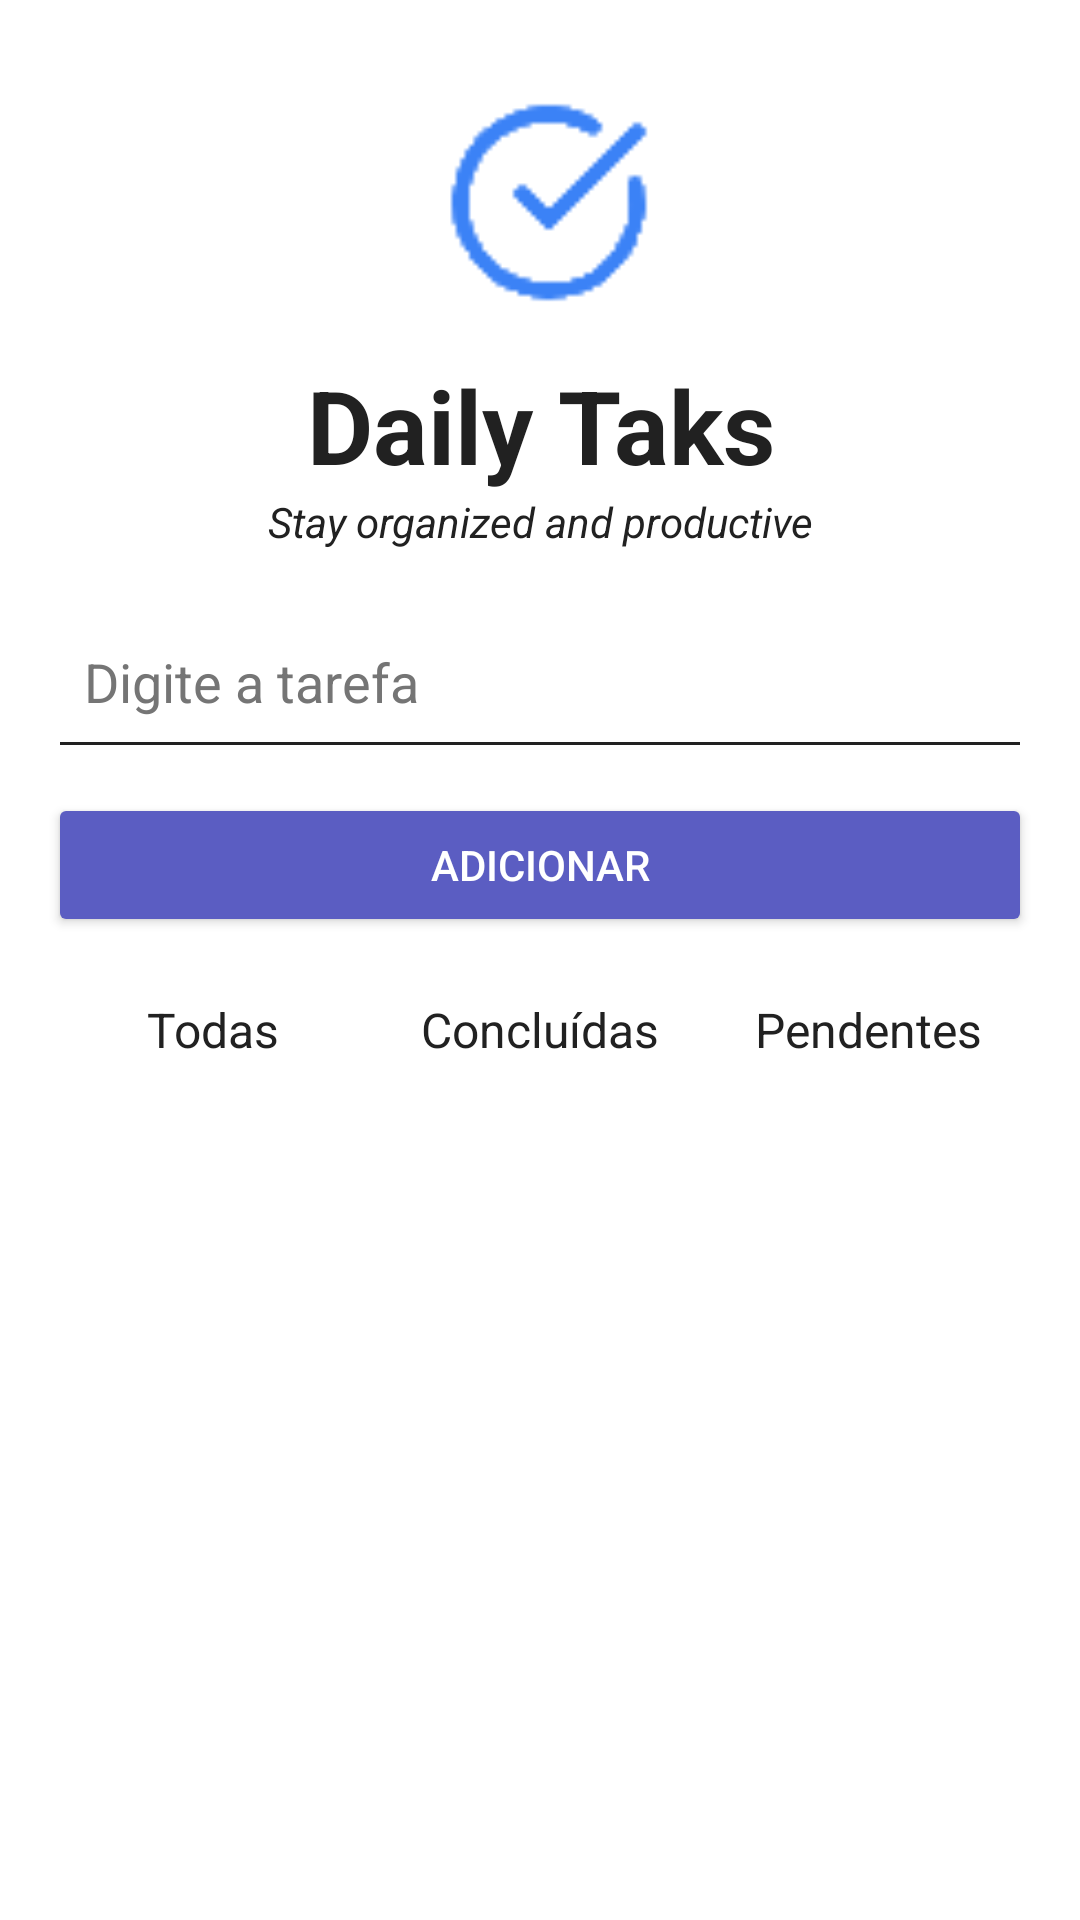

Layout XML and referenced resources for this Android screen:
<!-- AndroidManifest.xml: application theme Theme.ChecklistKotlin -->
<!-- res/layout/activity_main.xml -->
<?xml version="1.0" encoding="utf-8"?>
<RelativeLayout xmlns:android="http://schemas.android.com/apk/res/android"
    xmlns:app="http://schemas.android.com/apk/res-auto"
    android:id="@+id/rootLayout"
    android:layout_width="match_parent"
    android:layout_height="match_parent"
    android:background="@color/surface">

    
    <LinearLayout
        android:id="@+id/contentLayout"
        android:layout_width="match_parent"
        android:layout_height="match_parent"
        android:orientation="vertical"
        android:padding="16dp"
        android:layout_above="@+id/bottom_navigation">

        <ImageView
            android:id="@+id/imageView"
            android:layout_width="match_parent"
            android:layout_height="103dp"
            android:adjustViewBounds="true"
            android:contentDescription="@string/logo_descricao"
            android:scaleType="fitCenter"
            app:srcCompat="@drawable/output_onlinepngtools" />

        <TextView
            android:id="@+id/textView2"
            android:layout_width="match_parent"
            android:layout_height="wrap_content"
            android:text="Daily Taks"
            android:textAlignment="center"
            android:textSize="34sp"
            android:textStyle="bold"
            android:backgroundTint="@color/textPrimary"
            android:textColor="@color/textPrimary" />

        <TextView
            android:id="@+id/textView"
            android:layout_width="match_parent"
            android:layout_height="34dp"
            android:backgroundTint="@color/textPrimary"
            android:text="Stay organized and productive"
            android:textAlignment="center"
            android:textColor="@color/textPrimary"
            android:textStyle="italic" />

        <EditText
            android:id="@+id/inputTask"
            android:layout_width="match_parent"
            android:layout_height="58dp"
            android:backgroundTint="@color/textPrimary"
            android:hint="Digite a tarefa"
            android:inputType="text"
            android:padding="12dp"
            android:textColor="@color/textPrimary"
            android:textColorHint="@color/textSecondary" />

        <Button
            android:id="@+id/addButton"
            android:layout_width="match_parent"
            android:layout_height="wrap_content"
            android:text="Adicionar"
            android:layout_marginTop="8dp"
            android:backgroundTint="@color/primary"
            android:textColor="@android:color/white" />

        <LinearLayout
            android:layout_width="match_parent"
            android:layout_height="wrap_content"
            android:orientation="horizontal"
            android:layout_marginTop="12dp"
            android:gravity="center">

            <TextView
                android:id="@+id/filterAll"
                android:layout_width="0dp"
                android:layout_height="wrap_content"
                android:text="Todas"
                android:textColor="@color/textPrimary"
                android:gravity="center"
                android:layout_weight="1"
                android:textSize="16sp"
                android:padding="8dp" />

            <TextView
                android:id="@+id/filterDone"
                android:layout_width="0dp"
                android:layout_height="wrap_content"
                android:text="Concluídas"
                android:textColor="@color/textPrimary"
                android:gravity="center"
                android:layout_weight="1"
                android:textSize="16sp"
                android:padding="8dp" />

            <TextView
                android:id="@+id/filterPending"
                android:layout_width="0dp"
                android:layout_height="wrap_content"
                android:text="Pendentes"
                android:textColor="@color/textPrimary"
                android:gravity="center"
                android:layout_weight="1"
                android:textSize="16sp"
                android:padding="8dp" />
        </LinearLayout>
        <ListView
            android:id="@+id/taskListView"
            android:layout_width="match_parent"
            android:layout_height="0dp"
            android:layout_weight="1"
            android:divider="@color/primary"
            android:dividerHeight="1dp"
            android:paddingTop="8dp" />
    </LinearLayout>
</RelativeLayout>
<!-- resources referenced by this layout -->
<resources>
  <color name="primary">#5b5dc2</color>
  <color name="surface">#FFFFFF</color>
  <color name="textPrimary">#212121</color>
  <color name="textSecondary">#757575</color>
  <!-- drawable output_onlinepngtools: png bitmap (drawable, 1431 bytes) -->
  <style name="Theme.ChecklistKotlin" parent="Base.Theme.ChecklistKotlin" />
  <style name="Base.Theme.ChecklistKotlin" parent="Theme.Material3.DayNight.NoActionBar">
          
          
      </style>
</resources>
